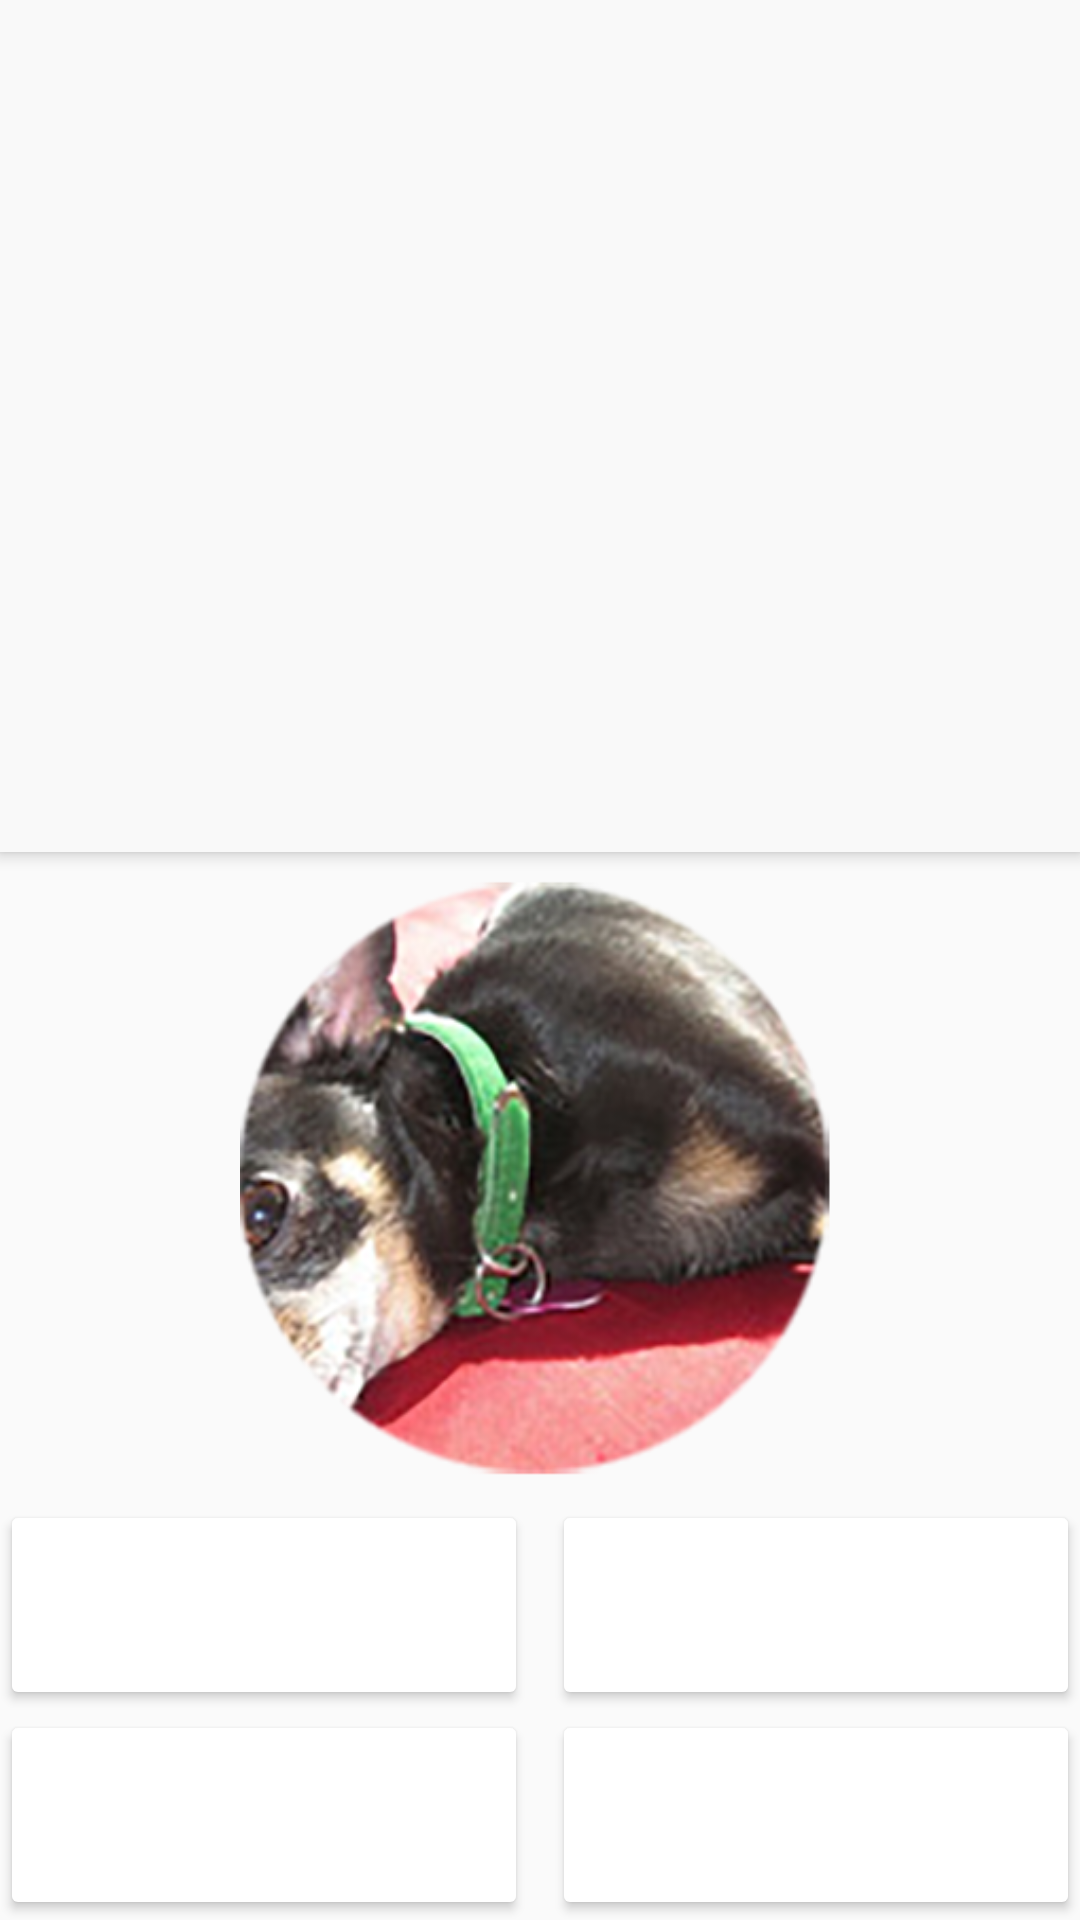

Produce the Android XML layout that renders to this screen, including the resource entries it uses.
<!-- AndroidManifest.xml: application theme Theme.AppCompat.Light.NoActionBar -->
<!-- res/layout/fragment_multiple_choice.xml -->
<androidx.constraintlayout.widget.ConstraintLayout xmlns:android="http://schemas.android.com/apk/res/android"
    xmlns:app="http://schemas.android.com/apk/res-auto"
    xmlns:tools="http://schemas.android.com/tools"
    android:layout_width="match_parent"
    android:layout_height="match_parent"
    tools:context="dylanbudgen.PassYourExams.Fragments.MultipleChoiceFragment">

    


    <TextView
        android:id="@+id/text_multiple"
        android:layout_width="0dp"
        android:layout_height="0dp"
        android:layout_marginBottom="8dp"
        android:theme="@style/questions_textview"
        app:layout_constraintBottom_toTopOf="@+id/imageView"
        app:layout_constraintHorizontal_bias="0.0"
        app:layout_constraintLeft_toLeftOf="parent"
        app:layout_constraintRight_toRightOf="parent"
        app:layout_constraintTop_toTopOf="parent" />


    <Button
        android:id="@+id/button_1_multiple"
        android:theme="@style/questions_buttons"
        android:layout_width="0dp"
        android:layout_height="70dp"
        android:layout_marginRight="8dp"
        app:layout_constraintBottom_toTopOf="@+id/button_3_multiple"
        app:layout_constraintLeft_toLeftOf="parent"
        app:layout_constraintRight_toLeftOf="@+id/button_2_multiple" />


    <Button
        android:id="@+id/button_2_multiple"
        android:theme="@style/questions_buttons"
        android:layout_width="0dp"
        android:layout_height="70dp"
        app:layout_constraintBottom_toTopOf="@+id/button_4_multiple"
        app:layout_constraintLeft_toRightOf="@id/button_1_multiple"
        app:layout_constraintRight_toRightOf="parent" />


    <Button
        android:id="@+id/button_3_multiple"
        android:theme="@style/questions_buttons"
        android:layout_width="0dp"
        android:layout_height="70dp"
        android:layout_marginRight="8dp"
        app:layout_constraintBottom_toBottomOf="parent"
        app:layout_constraintLeft_toLeftOf="parent"
        app:layout_constraintRight_toLeftOf="@+id/button_4_multiple" />

    <Button
        android:id="@+id/button_4_multiple"
        android:theme="@style/questions_buttons"
        android:layout_width="0dp"
        android:layout_height="70dp"
        app:layout_constraintBottom_toBottomOf="parent"
        app:layout_constraintLeft_toRightOf="@id/button_3_multiple"
        app:layout_constraintRight_toRightOf="parent" />

    <ImageView
        android:id="@+id/imageView"
        android:layout_width="200dp"
        android:layout_height="200dp"
        android:layout_marginBottom="8dp"
        android:src="@drawable/sample_1"
        app:layout_constraintBottom_toTopOf="@+id/button_1_multiple"
        app:layout_constraintLeft_toLeftOf="parent"
        app:layout_constraintRight_toRightOf="parent" />


</androidx.constraintlayout.widget.ConstraintLayout>
<!-- resources referenced by this layout -->
<resources>
  <!-- drawable button_border (drawable) -->
  <shape xmlns:android="http://schemas.android.com/apk/res/android" android:shape="rectangle" >
  
      <stroke android:width="1dip" android:color="#4fa5d5"/>
  
      <solid android:color="#00D942" />
  
      <elevation>
          android:elevation="50dp"
      </elevation>
  
      <corners
          android:bottomLeftRadius="50dp"
          android:bottomRightRadius="50dp"
          android:topLeftRadius="50dp"
          android:topRightRadius="50dp" />
  
  </shape>
  <!-- drawable button_border_test (drawable) -->
  <?xml version="1.0" encoding="utf-8"?>
  <layer-list xmlns:android="http://schemas.android.com/apk/res/android">
      <item>
          <shape android:shape="rectangle">
              <gradient android:angle="90"
                  android:endColor="#D3D3D3" android:startColor="#ccc" />
              <corners android:radius="4dp" />
          </shape>
      </item>
  
      <item
          android:left="0dp"
          android:right="1.5dp"
          android:top="0dp"
          android:bottom="1.5dp">
          <shape android:shape="rectangle">
              <solid android:color="@android:color/white"/>
              <corners android:radius="4dp" />
          </shape>
      </item>
  </layer-list>
  <!-- drawable sample_1: png bitmap (drawable, 142068 bytes) -->
  <style name="questions_buttons">
          <item name="android:backgroundTint">#ffffff</item>
          <item name="android:textSize">18sp</item>
      </style>
  <style name="questions_textview">
  
          <item name="android:background">#f9f9f9</item>
          <item name="android:scrollbars">vertical</item>
          <item name="android:textSize">24sp</item>
          <item name="android:elevation">3dp</item>
          <item name="android:gravity">center</item>
      </style>
</resources>
